Run: headless pygame with SDL's dummy video driver; simulated clock (each Clock.tick advances the game by its frame time, no real sleeping); random seed 0; keys injected as events and as key.get_pressed() state; no mouse input.
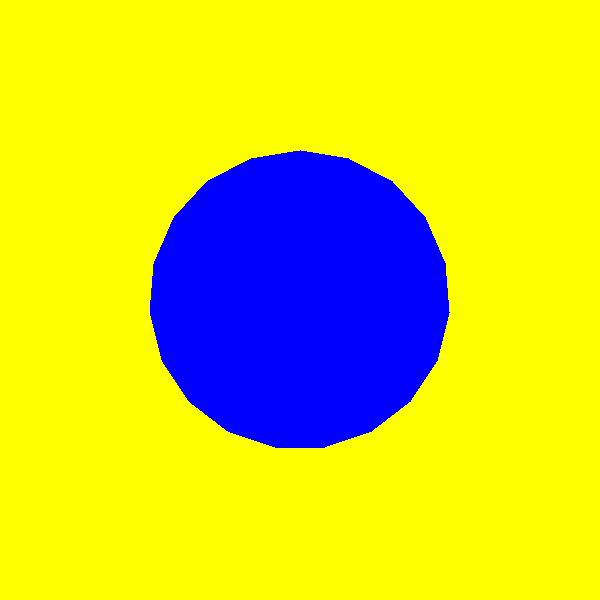
Frame 1 of 4 · flips 1–60 · no input
Frame 2 of 4 · flips 61–180 · tapped SPACE, RETURN · held RIGHT (→), D · screen unchanged from frame 1, image omitted
Frame 3 of 4 · flips 181–300 · held DOWN (↓), S · screen unchanged from frame 2, image omitted
Frame 4 of 4 · flips 301–420 · held LEFT (←), A, UP (↑), W · screen unchanged from frame 3, image omitted

The pygame program that drew these frames:

#!/usr/bin/env python

import pygame
import math
import copy

FRAMES_PER_SECOND = 60
BG_COLOR = (255, 255, 0)
FG_COLOR = (0, 0, 255)
WINDOW_SIZE = (600, 600)
CENTER = (WINDOW_SIZE[0] // 2, WINDOW_SIZE[1] // 2)
POLY_SIDES = 19
POLY_ANGLE = - math.pi / 2 # in radians
POLY_RADIUS = 150

def get_poly_points(sides, angle, center, radius):
	points = []
	x, y = center[0], center[1]
	for i in range(sides):
		point_x = x + radius * math.cos(angle + 2 * math.pi * i / sides)
		point_y = y + radius * math.sin(angle + 2 * math.pi * i / sides)
		points.append([int(point_x), int(point_y)])
	return points

def scale_poly(points, center, scale_x, scale_y):
	cx, cy = center[0], center[1]
	new_points = []
	for x, y in points:
		dx = x - cx
		dy = y - cy
		new_dx = dx * scale_x
		new_dy = dy * scale_y
		new_x = cx + new_dx
		new_y = cy + new_dy
		new_points.append((int(new_x), int(new_y)))
	return new_points

def rotate_poly(points, center, angle):
	cx, cy = center[0], center[1]
	new_points = []
	sin_angle = math.sin(angle)
	cos_angle = math.cos(angle)
	for x, y in points:
		dx = x - cx
		dy = y - cy
		new_dx = dx * cos_angle - dy * sin_angle
		new_dy = dx * sin_angle + dy * cos_angle
		new_x = cx + new_dx
		new_y = cy + new_dy
		new_points.append((int(new_x), int(new_y)))
	return new_points

def skew_poly(points, center, shear_x, shear_y):
	cx, cy = center[0], center[1]
	new_points = []
	for x, y in points:
		dx = x - cx
		dy = y - cy
		new_dx = dx + shear_x * dy
		new_dy = dy + shear_y * dx
		new_x = cx + new_dx
		new_y = cy + new_dy
		new_points.append((int(new_x), int(new_y)))
	return new_points

def move_poly(points, offset_x, offset_y):
	new_points = []
	for x, y in points:
		new_x = x + offset_x
		new_y = y + offset_y
		new_points.append((int(new_x), int(new_y)))
	return new_points

INITIAL_POINTS = get_poly_points(POLY_SIDES, POLY_ANGLE, CENTER, POLY_RADIUS)
current_points = copy.deepcopy(INITIAL_POINTS)

pygame.init()
screen = pygame.display.set_mode(WINDOW_SIZE)
clock = pygame.time.Clock()

running = True
while running:
	for event in pygame.event.get():
		if event.type == pygame.QUIT:
			running = False
		elif event.type == pygame.KEYDOWN:
			if event.key == pygame.K_0:
				current_points = copy.deepcopy(INITIAL_POINTS)
			elif event.key == pygame.K_1:
				current_points = scale_poly(INITIAL_POINTS, CENTER, 0.5, 0.5)
			elif event.key == pygame.K_2:
				current_points = rotate_poly(INITIAL_POINTS, CENTER, math.pi / 4)
			elif event.key == pygame.K_3:
				current_points = scale_poly(INITIAL_POINTS, CENTER, 0.5, -1)
			elif event.key == pygame.K_4:
				current_points = skew_poly(INITIAL_POINTS, CENTER, 0.15, 0)
			elif event.key == pygame.K_5:
				tmp_points = scale_poly(INITIAL_POINTS, CENTER, 1, 0.5)
				current_points = move_poly(tmp_points, 0, -200)
			elif event.key == pygame.K_6:
				tmp_points = skew_poly(INITIAL_POINTS, CENTER, 0.15, 0)
				current_points = rotate_poly(tmp_points, CENTER, math.pi / 2)
			elif event.key == pygame.K_7:
				current_points = scale_poly(INITIAL_POINTS, CENTER, -0.5, -1)
			elif event.key == pygame.K_8:
				tmp_points = scale_poly(INITIAL_POINTS, CENTER, 1, 0.5)
				tmp_points = rotate_poly(tmp_points, CENTER, math.pi / 6)
				current_points = move_poly(tmp_points, -100, 150)
			elif event.key == pygame.K_9:
				tmp_points = scale_poly(INITIAL_POINTS, CENTER, -1, -1)
				tmp_points = skew_poly(tmp_points, CENTER, 0, 0.15)
				current_points = move_poly(tmp_points, 100, 0)
	screen.fill(BG_COLOR)
	pygame.draw.polygon(screen, FG_COLOR, current_points)
	pygame.display.flip()
	clock.tick(FRAMES_PER_SECOND)

pygame.quit()
